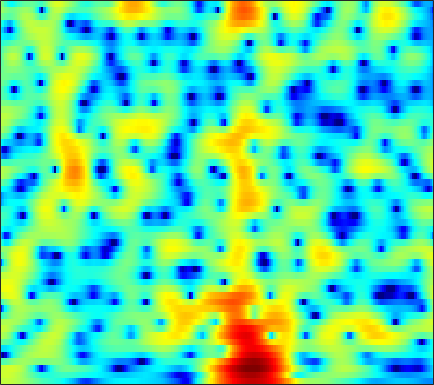

The file beside this chart, header and first rows:
2.4172, 2.5165, 2.5898, 2.5999, 2.5649, 2.4623, 2.3011, 2.1389, 1.8784, 1.5673, 1.2126, 0.92671, 0.52383, 0.10266, -0.22167, -0.6585, -1.0815, -1.3861, -1.7665, -2.1187, -2.4458, -2.6589, -2.9411, -3.2184
2.933, 3.017, 3.07, 3.047, 2.98, 2.821, 2.582, 2.351, 1.974, 1.518, 0.9911, 0.5494, -0.08823, -0.7715, -1.299, -1.998, -2.656, -3.09, -3.558, -3.866, -4.002, -4, -3.888, -3.696
2.778, 2.967, 3.152, 3.261, 3.291, 3.247, 3.106, 2.927, 2.582, 2.098, 1.451, 0.8408, -0.1657, -1.448, -2.645, -4.653, -7.321, -9.954, -14.34, -15.7, -11.79, -9.089, -6.456, -4.586
-2.21, -2.016, -1.65, -1.185, -0.7954, -0.2689, 0.2202, 0.5399, 0.8783, 1.105, 1.206, 1.205, 1.108, 0.9158, 0.7232, 0.4335, 0.1414, -0.04779, -0.2285, -0.3065, -0.2721, -0.191, -0.04537, 0.09326
-16.72, -21.45, -17.02, -11.42, -8.63, -5.951, -3.997, -2.847, -1.635, -0.6828, 0.0608, 0.5097, 0.9894, 1.359, 1.575, 1.8, 1.963, 2.051, 2.128, 2.159, 2.146, 2.107, 2.003, 1.825
-6.275, -6.497, -6.375, -5.842, -5.288, -4.475, -3.686, -3.125, -2.43, -1.789, -1.193, -0.7554, -0.1976, 0.3339, 0.7099, 1.175, 1.581, 1.843, 2.126, 2.333, 2.446, 2.465, 2.399, 2.216
-0.8255, -1.071, -1.447, -1.887, -2.282, -2.874, -3.553, -4.089, -4.733, -5.089, -4.949, -4.482, -3.511, -2.363, -1.513, -0.4608, 0.4549, 1.048, 1.703, 2.212, 2.578, 2.76, 2.874, 2.83
1.989, 1.701, 1.131, 0.3176, -0.4797, -1.876, -3.792, -5.749, -9.507, -15.69, -18.06, -12.82, -8.24, -5.401, -3.895, -2.38, -1.233, -0.5193, 0.3134, 1.04, 1.673, 2.076, 2.515, 2.818
2.834, 2.721, 2.432, 1.989, 1.544, 0.8018, -0.05338, -0.7642, -1.685, -2.488, -3.07, -3.366, -3.635, -3.939, -4.276, -4.885, -5.564, -5.897, -5.665, -4.502, -2.85, -1.616, -0.1878, 0.9207
1.662, 1.75, 1.836, 1.868, 1.841, 1.73, 1.538, 1.341, 0.9938, 0.5393, -0.02378, -0.5343, -1.394, -2.523, -3.629, -5.623, -8.398, -10.88, -12.23, -9.156, -5.722, -3.688, -1.619, -0.1655
-3.185, -2.603, -1.641, -0.7078, -0.09553, 0.5637, 1.047, 1.27, 1.392, 1.344, 1.151, 0.9188, 0.5177, 0.02489, -0.3864, -0.9325, -1.381, -1.592, -1.643, -1.411, -0.9713, -0.576, -0.04108, 0.4251
-14.73, -9.468, -5.372, -2.754, -1.347, 0.02639, 0.9036, 1.334, 1.649, 1.749, 1.678, 1.538, 1.267, 0.982, 0.7907, 0.5811, 0.455, 0.417, 0.4341, 0.519, 0.6443, 0.7156, 0.7513, 0.6965
-2.955, -2.002, -0.637, 0.5915, 1.341, 2.065, 2.462, 2.558, 2.428, 2.013, 1.345, 0.7325, -0.1275, -0.9099, -1.305, -1.501, -1.336, -1.065, -0.6155, -0.2008, 0.1336, 0.3109, 0.4078, 0.3403
2.463, 2.977, 3.542, 3.942, 4.127, 4.157, 3.927, 3.567, 2.751, 1.502, -0.2841, -2.089, -5.433, -10.59, -15.75, -13.54, -8.538, -6.228, -4.27, -3.112, -2.468, -2.189, -1.971, -1.905
4.101, 4.337, 4.558, 4.649, 4.612, 4.399, 3.987, 3.509, 2.64, 1.481, 0.01551, -1.297, -3.229, -5.086, -6.113, -6.663, -6.495, -6.224, -6.07, -6.207, -6.703, -7.263, -8.01, -8.411
3.903, 4.024, 4.146, 4.191, 4.159, 4.023, 3.744, 3.436, 2.894, 2.204, 1.366, 0.6698, -0.3112, -1.316, -2.058, -3.034, -4.029, -4.851, -6.13, -7.784, -10, -12.37, -17.49, -31.02
2.368, 2.568, 2.86, 3.145, 3.319, 3.474, 3.502, 3.438, 3.226, 2.855, 2.348, 1.89, 1.165, 0.327, -0.3647, -1.361, -2.448, -3.332, -4.598, -5.993, -7.428, -8.483, -9.75, -10.49
-1.453, -0.7673, 0.3607, 1.459, 2.174, 2.921, 3.435, 3.666, 3.763, 3.647, 3.335, 2.969, 2.328, 1.544, 0.8604, -0.1509, -1.248, -2.105, -3.248, -4.392, -5.446, -6.122, -6.878, -7.433
-11.69, -6.336, -2.307, 0.2298, 1.6, 2.918, 3.807, 4.236, 4.525, 4.535, 4.269, 3.891, 3.175, 2.209, 1.333, -0.002308, -1.48, -2.639, -4.129, -5.454, -6.636, -7.402, -8.308, -9.195
-1.547, -0.8797, 0.2958, 1.506, 2.323, 3.249, 3.952, 4.32, 4.611, 4.626, 4.343, 3.936, 3.09, 1.845, 0.6208, -1.478, -4.215, -6.748, -10.52, -13.06, -12.74, -12.08, -11.92, -13.15
0.8306, 0.6664, 0.7017, 1.043, 1.447, 2.12, 2.797, 3.254, 3.716, 3.941, 3.899, 3.663, 3.043, 2.046, 1.016, -0.8106, -3.231, -5.476, -8.754, -10.67, -9.954, -8.821, -7.813, -7.349
-3.106, -4.606, -6.022, -5.791, -4.6, -2.665, -0.911, 0.173, 1.275, 2.043, 2.51, 2.666, 2.641, 2.373, 2.015, 1.39, 0.6449, 0.06924, -0.6154, -1.066, -1.286, -1.287, -1.172, -0.9987
-7.168, -10.12, -14.69, -13.77, -10.46, -7.001, -4.603, -3.264, -1.915, -0.9035, -0.1523, 0.279, 0.7165, 1.01, 1.157, 1.261, 1.297, 1.299, 1.282, 1.276, 1.297, 1.316, 1.378, 1.448
-4.452, -5.182, -5.872, -6.127, -6.001, -5.572, -5.006, -4.574, -3.984, -3.394, -2.783, -2.289, -1.602, -0.9113, -0.4041, 0.2167, 0.7608, 1.111, 1.505, 1.804, 2.031, 2.152, 2.251, 2.296
-2.808, -3.2, -3.71, -4.203, -4.572, -5.094, -5.664, -6.126, -6.675, -6.954, -6.65, -5.959, -4.637, -3.133, -2.036, -0.7182, 0.3949, 1.085, 1.829, 2.381, 2.745, 2.918, 3.001, 2.951
-2.192, -2.446, -2.866, -3.411, -3.961, -4.968, -6.423, -7.948, -11.09, -16.98, -22.89, -14.79, -8.696, -4.936, -2.886, -0.7727, 0.8411, 1.789, 2.756, 3.438, 3.836, 3.961, 3.912, 3.599
-3.676, -3.559, -3.473, -3.566, -3.783, -4.28, -5.059, -5.827, -6.928, -7.773, -7.678, -6.767, -4.898, -2.835, -1.406, 0.2928, 1.707, 2.586, 3.521, 4.162, 4.536, 4.609, 4.433, 3.884
-8.954, -7.503, -6.165, -5.409, -5.119, -5.008, -5.088, -5.191, -5.266, -5.176, -4.748, -4.237, -3.294, -2.171, -1.268, -0.07575, 1.037, 1.789, 2.65, 3.327, 3.784, 3.977, 3.986, 3.711
-9.823, -8.44, -7.272, -6.717, -6.625, -6.872, -7.361, -7.743, -8.14, -8.152, -7.689, -7.065, -5.945, -4.716, -3.763, -2.505, -1.319, -0.4768, 0.5331, 1.442, 2.171, 2.623, 3.062, 3.337
-4.857, -4.997, -5.318, -5.93, -6.663, -8.11, -10.29, -12.56, -16.46, -18.55, -15.71, -13.18, -10.57, -8.673, -7.471, -6.029, -4.596, -3.521, -2.119, -0.828, 0.3276, 1.072, 1.951, 2.671
-0.9482, -1.379, -2.11, -3.112, -4.083, -5.733, -7.92, -9.911, -12.73, -14.32, -13.73, -12.74, -11.9, -11.69, -11.75, -11.38, -9.606, -7.758, -5.228, -3.113, -1.427, -0.4252, 0.6328, 1.518
2.001, 1.676, 1.115, 0.4006, -0.2291, -1.211, -2.281, -3.113, -4.216, -5.194, -6.146, -6.961, -8.503, -11.01, -14.1, -19.2, -13.96, -9.606, -5.835, -3.42, -1.96, -1.319, -0.9981, -1.051
1.975, 1.768, 1.466, 1.124, 0.8382, 0.457, 0.03236, -0.3151, -0.8137, -1.371, -1.939, -2.449, -3.12, -3.783, -4.115, -4.205, -3.731, -3.147, -2.204, -1.512, -1.225, -1.427, -2.452, -4.968
-2.242, -2.51, -2.702, -2.648, -2.509, -2.279, -2.063, -1.95, -1.838, -1.829, -1.877, -1.932, -2.006, -2.059, -2.048, -1.943, -1.719, -1.483, -1.146, -0.8472, -0.6466, -0.6407, -0.7493, -0.9582
-9.488, -10.82, -11.11, -9.659, -8.294, -6.771, -5.625, -4.984, -4.373, -3.928, -3.656, -3.477, -3.326, -3.176, -3.074, -2.882, -2.625, -2.347, -1.925, -1.368, -0.7712, -0.2777, 0.3782, 1.083
-12.96, -16.83, -17.59, -13.3, -10.95, -8.958, -7.76, -7.161, -6.649, -6.248, -5.902, -5.71, -5.517, -5.436, -5.439, -5.492, -5.458, -5.289, -4.645, -3.597, -2.251, -1.163, 0.2578, 1.578
-5.104, -5.837, -6.574, -7.061, -7.325, -7.79, -8.508, -9.159, -9.829, -9.941, -9.331, -8.764, -8.137, -8.046, -8.392, -9.612, -11.84, -13.92, -13.59, -9.322, -5.324, -2.967, -0.4274, 1.562
-0.7558, -1.322, -2.207, -3.337, -4.428, -6.362, -9.227, -12.52, -21.31, -24.39, -14.52, -11.46, -9.293, -8.417, -8.425, -9.14, -10.52, -11.57, -10.97, -8.015, -4.716, -2.532, -0.1325, 1.813
1.34, 0.9659, 0.2882, -0.6188, -1.486, -2.893, -4.533, -5.82, -7.236, -7.829, -7.475, -6.95, -6.344, -5.933, -5.792, -5.749, -5.697, -5.49, -4.905, -3.863, -2.459, -1.324, 0.2334, 1.656
2.198, 2.077, 1.748, 1.262, 0.8055, 0.1145, -0.6278, -1.19, -1.85, -2.405, -2.845, -3.11, -3.495, -3.939, -4.333, -4.936, -5.55, -5.85, -5.876, -5.178, -3.887, -2.704, -1.057, 0.4478
2.287, 2.339, 2.265, 2.07, 1.86, 1.51, 1.089, 0.7496, 0.2655, -0.2444, -0.8211, -1.31, -2.075, -3.097, -4.075, -5.803, -8.309, -11.04, -16.06, -14.79, -9.132, -5.988, -2.968, -0.7732
1.368, 1.485, 1.531, 1.455, 1.339, 1.124, 0.8754, 0.6791, 0.3813, 0.04242, -0.3627, -0.7522, -1.399, -2.242, -3.046, -4.39, -6.048, -7.439, -8.773, -8.241, -6.101, -4.292, -2.1, -0.3355
-0.359, -0.2751, -0.3397, -0.5627, -0.785, -1.064, -1.242, -1.299, -1.269, -1.199, -1.155, -1.177, -1.326, -1.58, -1.845, -2.265, -2.647, -2.834, -2.817, -2.45, -1.734, -1.02, 0.002189, 0.9969
-1.811, -1.947, -2.551, -3.554, -4.487, -5.659, -6.175, -5.872, -4.826, -3.648, -2.7, -2.179, -1.755, -1.609, -1.62, -1.722, -1.836, -1.838, -1.681, -1.267, -0.5831, 0.05069, 0.9729, 1.886
-1.768, -2.19, -3.36, -5.44, -7.919, -13.96, -32.48, -15.15, -8.601, -5.326, -3.451, -2.614, -2.025, -1.958, -2.184, -2.777, -3.597, -4.191, -4.555, -3.962, -2.554, -1.29, 0.3886, 1.859
-0.7545, -1.053, -1.714, -2.715, -3.6, -4.664, -5.127, -4.871, -3.984, -2.993, -2.232, -1.912, -1.86, -2.255, -2.922, -4.465, -7.109, -10.49, -21.43, -15.66, -7.513, -4.154, -1.121, 1.016
-0.5151, -0.5068, -0.5919, -0.761, -0.9224, -1.121, -1.251, -1.278, -1.26, -1.239, -1.268, -1.356, -1.631, -2.102, -2.606, -3.495, -4.552, -5.34, -5.894, -5.309, -3.779, -2.442, -0.7498, 0.662
-1.075, -0.6903, -0.2867, 0.009302, 0.1447, 0.2014, 0.1485, 0.03395, -0.2023, -0.5176, -0.9038, -1.209, -1.588, -1.915, -2.078, -2.163, -2.124, -2.001, -1.685, -1.214, -0.6241, -0.1497, 0.4412, 0.9196
-1.912, -0.8649, 0.2133, 0.9502, 1.302, 1.518, 1.472, 1.25, 0.724, -0.06069, -1.096, -1.959, -2.969, -3.459, -3.296, -2.485, -1.421, -0.6181, 0.3261, 1.052, 1.55, 1.77, 1.813, 1.554
-2.089, -0.6336, 0.7945, 1.731, 2.179, 2.471, 2.411, 2.124, 1.363, 0.06001, -1.985, -4.314, -9.482, -18.87, -12.23, -5.502, -1.851, -0.03957, 1.615, 2.66, 3.211, 3.326, 3.068, 2.306
-2.353, -1.493, -0.5496, 0.1733, 0.5634, 0.8856, 0.9559, 0.8466, 0.4412, -0.3001, -1.389, -2.394, -3.748, -4.337, -3.833, -2.258, -0.4967, 0.6345, 1.802, 2.569, 2.95, 2.979, 2.703, 2.045
-3.763, -3.408, -2.977, -2.565, -2.257, -1.848, -1.446, -1.183, -0.9015, -0.7188, -0.6438, -0.609, -0.5208, -0.2861, 0.002584, 0.5194, 1.121, 1.565, 2.055, 2.379, 2.5, 2.452, 2.199, 1.74
-5.498, -5.71, -6.079, -6.324, -6.211, -5.536, -4.395, -3.456, -2.263, -1.239, -0.4025, 0.1101, 0.6919, 1.177, 1.501, 1.885, 2.208, 2.406, 2.598, 2.688, 2.653, 2.542, 2.254, 1.814
-6.297, -7.515, -10.2, -14.84, -18.3, -13.4, -8.268, -5.654, -3.139, -1.343, -0.01253, 0.7462, 1.507, 2.045, 2.335, 2.609, 2.77, 2.83, 2.863, 2.841, 2.76, 2.64, 2.381, 1.965
-3.822, -4.751, -6.421, -8.077, -8.574, -7.385, -5.137, -3.472, -1.604, -0.143, 0.9486, 1.558, 2.1, 2.39, 2.456, 2.382, 2.192, 2.023, 1.827, 1.737, 1.772, 1.836, 1.902, 1.818
-0.3006, -0.693, -1.205, -1.558, -1.631, -1.401, -0.8762, -0.34, 0.421, 1.118, 1.642, 1.893, 2.02, 1.855, 1.517, 0.7432, -0.3832, -1.379, -2.596, -2.964, -2.139, -1.11, 0.1768, 1.093
1.216, 0.7138, 0.0889, -0.4294, -0.6651, -0.7425, -0.5508, -0.2828, 0.1659, 0.599, 0.9232, 1.045, 1.01, 0.6551, 0.1265, -1.067, -3.125, -5.599, -11.81, -21.45, -8.505, -4.411, -1.156, 0.7973
0.3413, -0.7779, -2.437, -4.026, -4.88, -5.177, -4.549, -3.832, -2.882, -2.108, -1.533, -1.234, -1.03, -0.9988, -1.099, -1.407, -1.896, -2.351, -2.792, -2.567, -1.531, -0.4482, 1.003, 2.197
